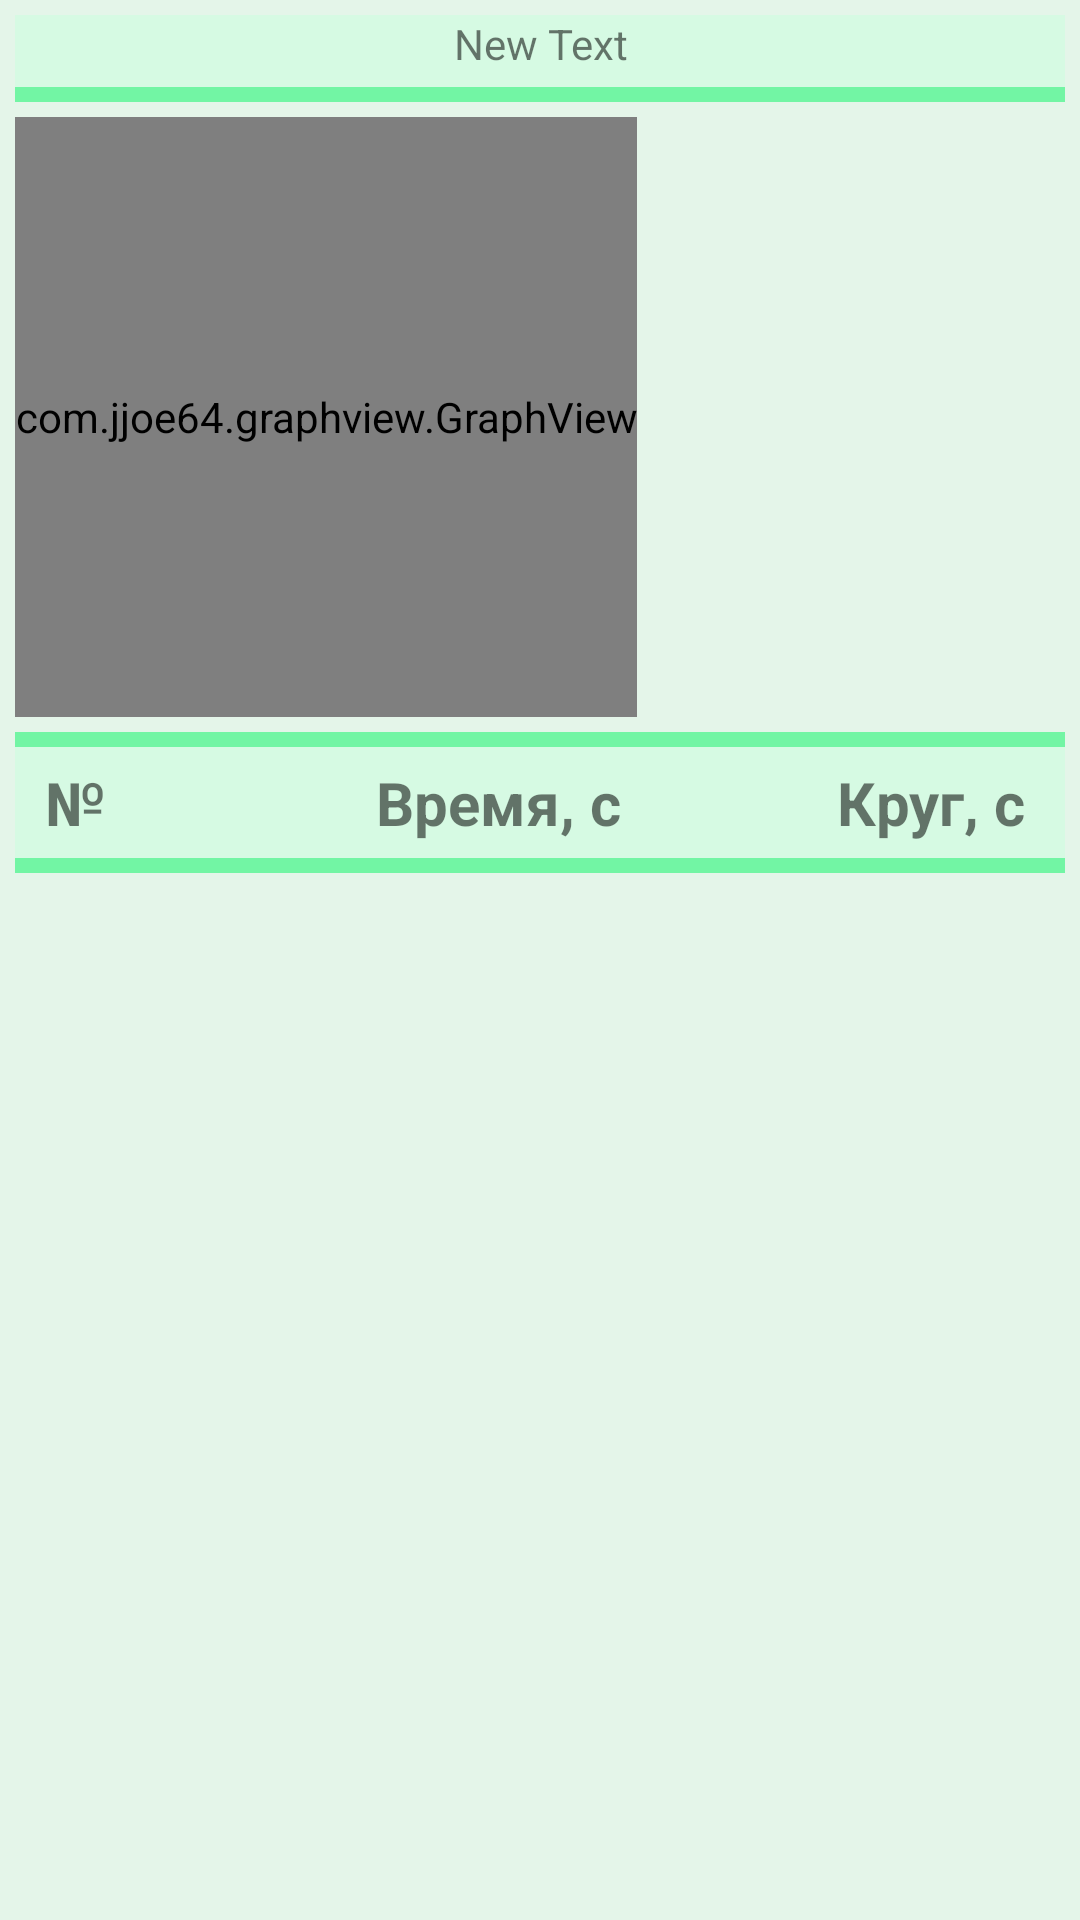

Reconstruct the res/layout file that produces this screen, plus the resources it refers to.
<!-- AndroidManifest.xml: application theme AppTheme -->
<!-- res/layout/activity_timegraf.xml -->
<?xml version="1.0" encoding="utf-8"?>
<LinearLayout
    xmlns:android="http://schemas.android.com/apk/res/android"
    xmlns:tools="http://schemas.android.com/tools"
    android:layout_width="match_parent"
    android:layout_height="match_parent"
    android:paddingBottom="@dimen/activity_vertical_margin"
    android:paddingLeft="@dimen/activity_horizontal_margin"
    android:paddingRight="@dimen/activity_horizontal_margin"
    android:paddingTop="@dimen/activity_vertical_margin"
    android:background="#80cff2da"
    android:orientation="vertical">

    <LinearLayout
        android:orientation="horizontal"
        android:layout_width="match_parent"
        android:layout_height="wrap_content"
        android:id="@+id/name_layout_timeGraf"
        android:background="#d6fae3"
        android:layout_alignParentTop="true"
        android:layout_alignParentLeft="true"
        android:layout_alignParentStart="true"
        android:weightSum="1"
        android:paddingBottom="5dp"
        android:gravity="center">

        <TextView
            android:layout_width="wrap_content"
            android:layout_height="wrap_content"
            android:text="New Text"
            android:id="@+id/textViewName_TimeGraf"
            android:gravity="center_vertical|center"
            />
    </LinearLayout>

    <LinearLayout
        android:orientation="horizontal"
        android:layout_width="match_parent"
        android:layout_height="5dp"
        android:background="#72f5a4"
        android:layout_below="@+id/textViewTime"
        android:layout_alignParentLeft="true"
        android:layout_alignParentStart="true"
        android:id="@+id/linearLayoutDivider"
        android:layout_marginBottom="5dp">
    </LinearLayout>

    <com.jjoe64.graphview.GraphView
        android:layout_width="wrap_content"
        android:layout_height="200dp"
        android:id="@+id/graphPace"
        android:layout_gravity="left"/>

    <LinearLayout
        android:orientation="horizontal"
        android:layout_width="match_parent"
        android:layout_height="5dp"
        android:background="#72f5a4"
        android:layout_below="@+id/textViewTime"
        android:layout_alignParentLeft="true"
        android:layout_alignParentStart="true"
        android:id="@+id/linearLayout2"
        android:layout_marginTop="5dp">
    </LinearLayout>

    <TableLayout
        android:layout_width="match_parent"
        android:layout_height="wrap_content"
        android:id="@+id/headOfList"
        android:layout_below="@+id/linearLayout2"
        android:stretchColumns="*">

        <TableRow
            android:padding="5dp"
            android:background="#d6fae3"
            android:layout_height="wrap_content"
            android:layout_width="match_parent">


            <TextView
                android:layout_width="wrap_content"
                android:layout_height="wrap_content"
                android:text="№"
                android:id="@+id/item_list"
                android:textSize="20dp"
                android:textStyle="bold"
                android:layout_marginLeft="5dp"/>

            <TextView
                android:layout_width="wrap_content"
                android:layout_height="wrap_content"
                android:text="Время, с"
                android:id="@+id/time_list"
                android:textSize="20dp"
                android:layout_column="5"
                android:textStyle="bold"/>

            <TextView
                android:layout_width="wrap_content"
                android:layout_height="wrap_content"
                android:text="Круг, с"
                android:id="@+id/delta_time_list"
                android:textSize="20dp"
                android:layout_column="9"
                android:textStyle="bold"/>

        </TableRow>
    </TableLayout>

    <LinearLayout
        android:orientation="horizontal"
        android:layout_width="match_parent"
        android:layout_height="5dp"
        android:background="#72f5a4"
        android:layout_below="@+id/headOfList"

        android:id="@+id/linearLayout3">
    </LinearLayout>

    <ListView
        android:layout_width="wrap_content"
        android:layout_height="wrap_content"
        android:id="@+id/listViewTiming"
        />
</LinearLayout>
<!-- resources referenced by this layout -->
<resources>
  <dimen name="activity_horizontal_margin">5dp</dimen>
  <dimen name="activity_vertical_margin">5dp</dimen>
  <style name="AppTheme" parent="Theme.AppCompat.Light.DarkActionBar">
          
          <item name="colorPrimary">@color/colorPrimary</item>
          <item name="colorPrimaryDark">@color/colorPrimaryDark</item>
          <item name="colorAccent">@color/colorAccent</item>
      </style>
  <color name="colorPrimary">#2196f3</color>
  <color name="colorPrimaryDark">#1976d2</color>
  <color name="colorAccent">#FF4081</color>
</resources>
